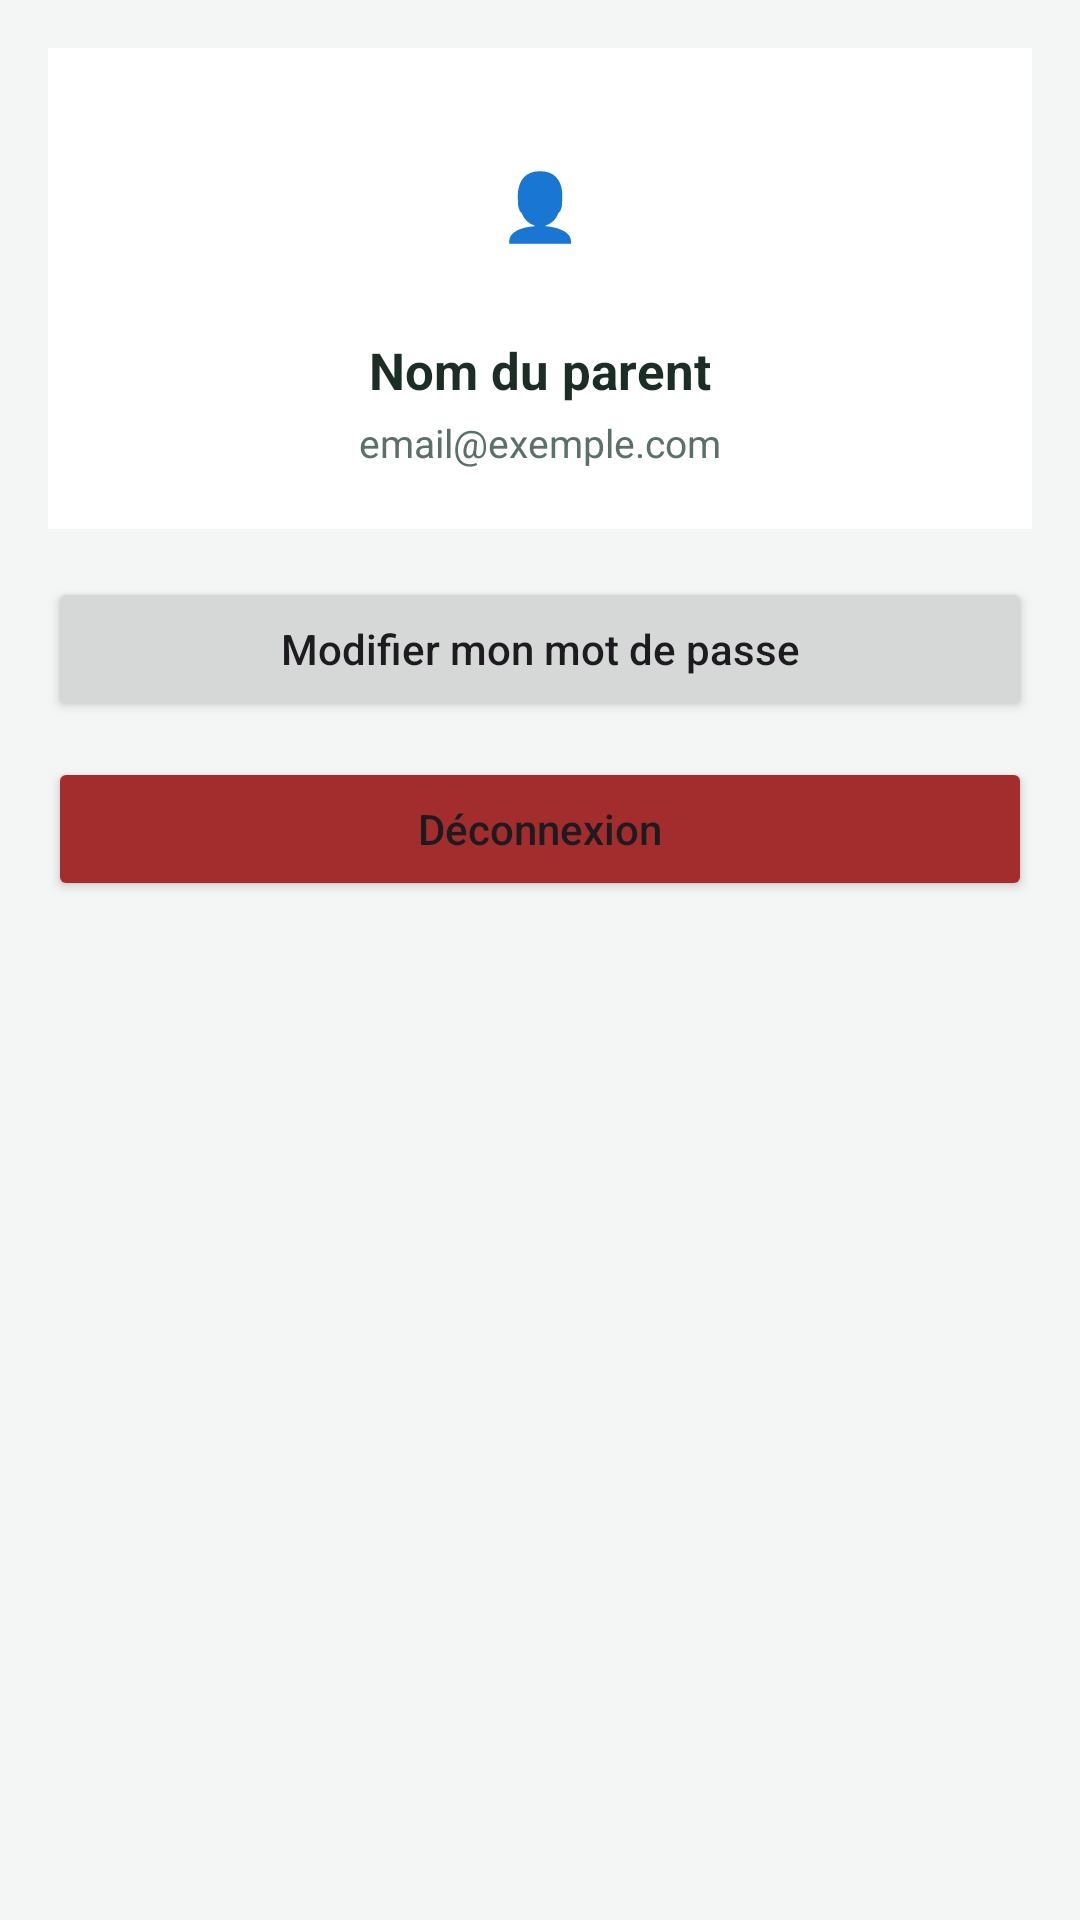

The Android layout XML behind this screen, and the referenced resources:
<!-- AndroidManifest.xml: application theme Theme.SuiviScolaire -->
<!-- res/layout/fragment_profile.xml -->
<?xml version="1.0" encoding="utf-8"?>
<LinearLayout xmlns:android="http://schemas.android.com/apk/res/android"
    android:layout_width="match_parent"
    android:layout_height="match_parent"
    android:orientation="vertical"
    android:padding="16dp">

    <LinearLayout
        android:layout_width="match_parent"
        android:layout_height="wrap_content"
        android:orientation="vertical"
        android:background="@color/white"
        android:padding="20dp"
        android:gravity="center"
        android:layout_marginBottom="16dp">

        <TextView
            android:layout_width="64dp"
            android:layout_height="64dp"
            android:background="@drawable/bg_badge_success"
            android:gravity="center"
            android:textSize="22sp"
            android:textStyle="bold"
            android:textColor="@color/green_dark"
            android:text="👤" />

        <TextView
            android:id="@+id/textViewNomParent"
            android:layout_width="wrap_content"
            android:layout_height="wrap_content"
            android:layout_marginTop="12dp"
            android:textSize="17sp"
            android:textStyle="bold"
            android:textColor="@color/text_primary"
            android:text="Nom du parent" />

        <TextView
            android:id="@+id/textViewEmailParent"
            android:layout_width="wrap_content"
            android:layout_height="wrap_content"
            android:layout_marginTop="4dp"
            android:textSize="13sp"
            android:textColor="@color/text_secondary"
            android:text="email@exemple.com" />
    </LinearLayout>

    <Button
        android:id="@+id/buttonChangerMotDePasse"
        android:layout_width="match_parent"
        android:layout_height="wrap_content"
        android:text="Modifier mon mot de passe"
        android:textAllCaps="false"
        android:layout_marginBottom="12dp" />

    <Button
        android:id="@+id/buttonDeconnexion"
        android:layout_width="match_parent"
        android:layout_height="wrap_content"
        android:text="Déconnexion"
        android:textAllCaps="false"
        android:backgroundTint="@color/red" />

</LinearLayout>
<!-- resources referenced by this layout -->
<resources>
  <color name="green_dark">#0F6E56</color>
  <color name="red">#A32D2D</color>
  <color name="text_primary">#1A2E26</color>
  <color name="text_secondary">#5A7068</color>
  <color name="white">#FFFFFF</color>
  <style name="Theme.SuiviScolaire" parent="Theme.Material3.Light.NoActionBar">
          <item name="colorPrimary">@color/green_dark</item>
          <item name="colorPrimaryVariant">@color/green_mid</item>
          <item name="colorOnPrimary">@color/white</item>
          <item name="colorSecondary">@color/blue</item>
          <item name="android:statusBarColor" tools:targetApi="21">@color/green_dark</item>
          <item name="android:windowBackground">@color/background</item>
      </style>
  <color name="green_mid">#1D9E75</color>
  <color name="blue">#185FA5</color>
  <color name="background">#F4F6F5</color>
</resources>
